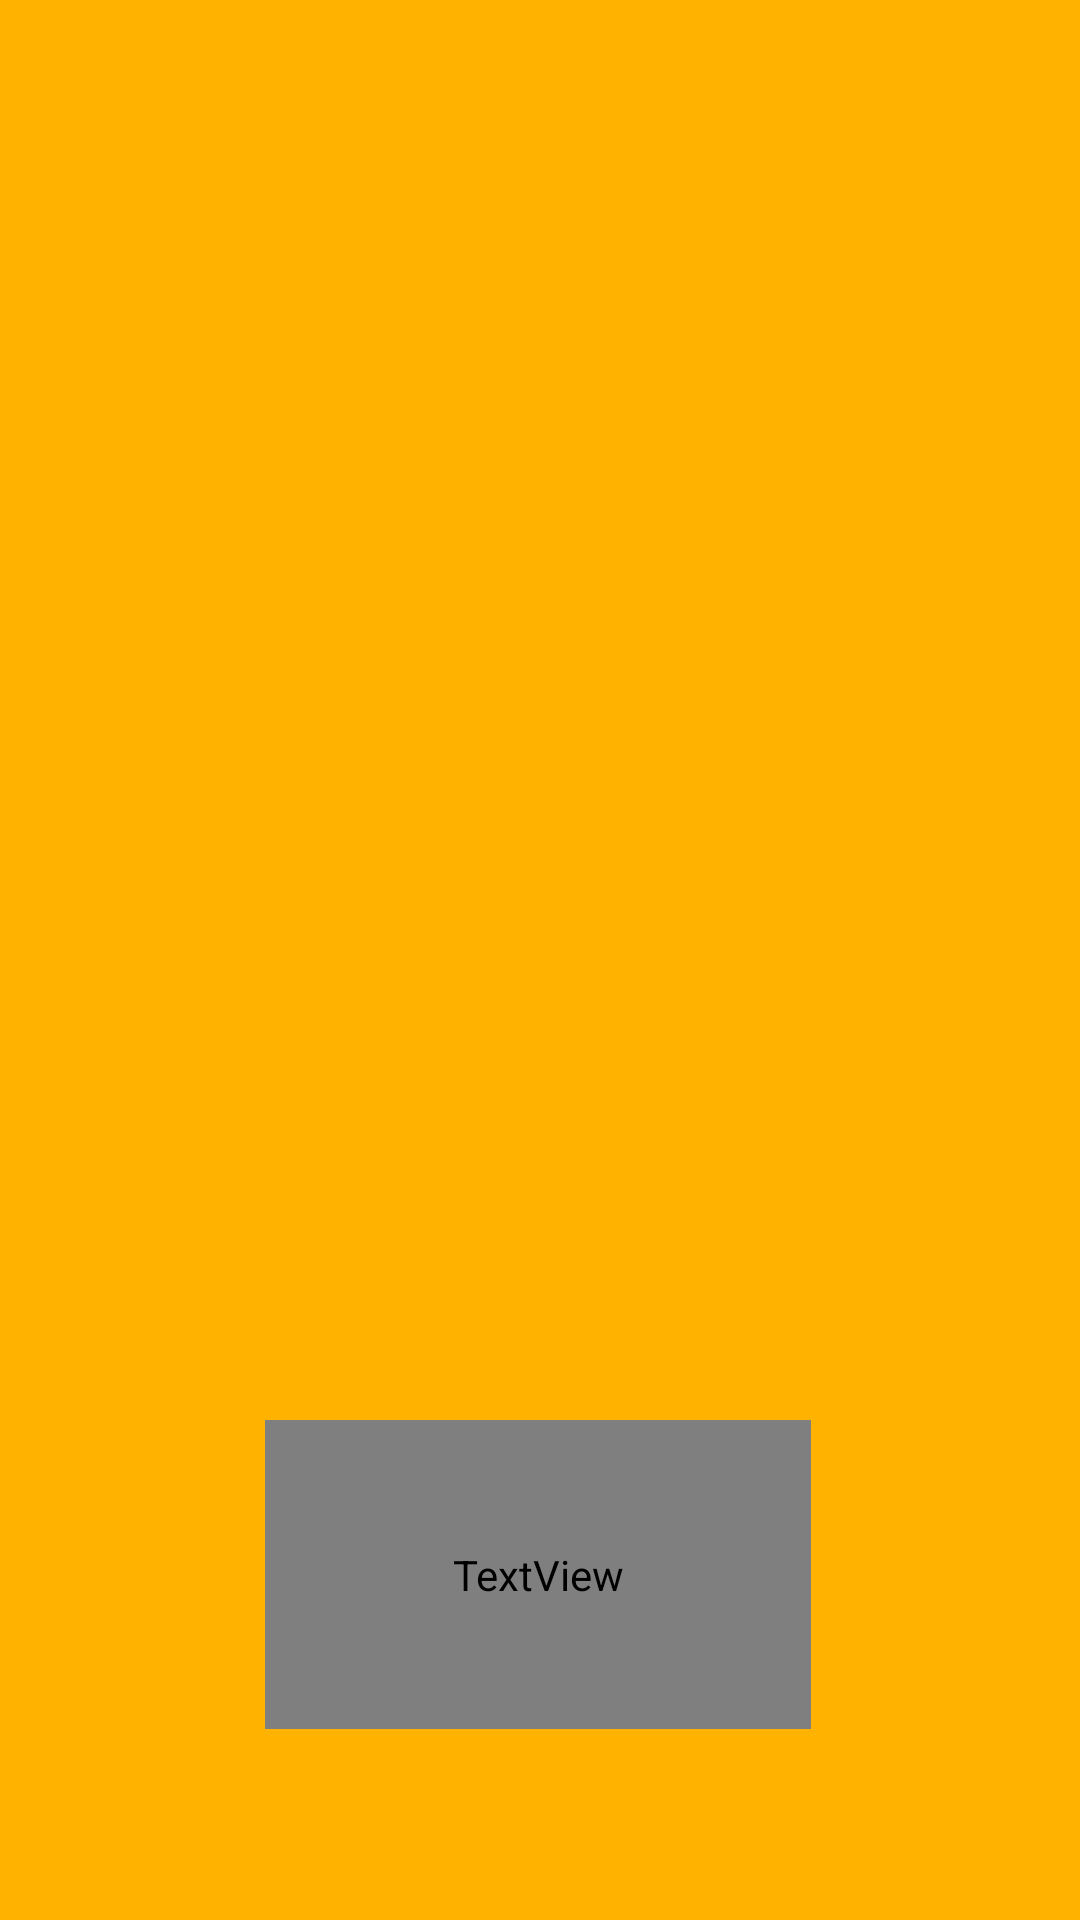

Reconstruct the res/layout file that produces this screen, plus the resources it refers to.
<!-- AndroidManifest.xml: application theme Theme.EmitraRadio -->
<!-- res/layout/activity_splash.xml -->
<?xml version="1.0" encoding="utf-8"?>
<androidx.constraintlayout.widget.ConstraintLayout xmlns:android="http://schemas.android.com/apk/res/android"
    xmlns:app="http://schemas.android.com/apk/res-auto"
    xmlns:tools="http://schemas.android.com/tools"
    android:layout_width="match_parent"
    android:layout_height="match_parent"
    android:background="#FFB300"
    tools:context=".SplashActivity">

    <ImageView
        android:id="@+id/gifImageView"
        android:layout_width="327dp"
        android:layout_height="276dp"
        android:layout_marginTop="176dp"
        app:layout_constraintEnd_toEndOf="parent"
        app:layout_constraintStart_toStartOf="parent"
        app:layout_constraintTop_toTopOf="parent" />

    <TextView
        android:id="@+id/appNameTextView"
        android:layout_width="182dp"
        android:layout_height="103dp"
        android:layout_marginBottom="16dp"
        android:fontFamily="@font/apptext"
        android:gravity="center"
        android:text="EMITRA"
        android:textColor="@color/black"
        android:textSize="39dp"
        app:layout_constraintBottom_toBottomOf="parent"
        app:layout_constraintEnd_toEndOf="parent"
        app:layout_constraintHorizontal_bias="0.497"
        app:layout_constraintStart_toStartOf="parent"
        app:layout_constraintTop_toBottomOf="@id/gifImageView"
        app:layout_constraintVertical_bias="0.311" />

</androidx.constraintlayout.widget.ConstraintLayout>
<!-- resources referenced by this layout -->
<resources>
  <style name="Theme.EmitraRadio" parent="Base.Theme.EmitraRadio" />
  <style name="Base.Theme.EmitraRadio" parent="Theme.Material3.DayNight.NoActionBar">
          
          
      </style>
  <!-- not gathered from this repository: default colours our renderer supplied (Android Studio template values) -->
  <color name="black">#FF000000</color>
</resources>
